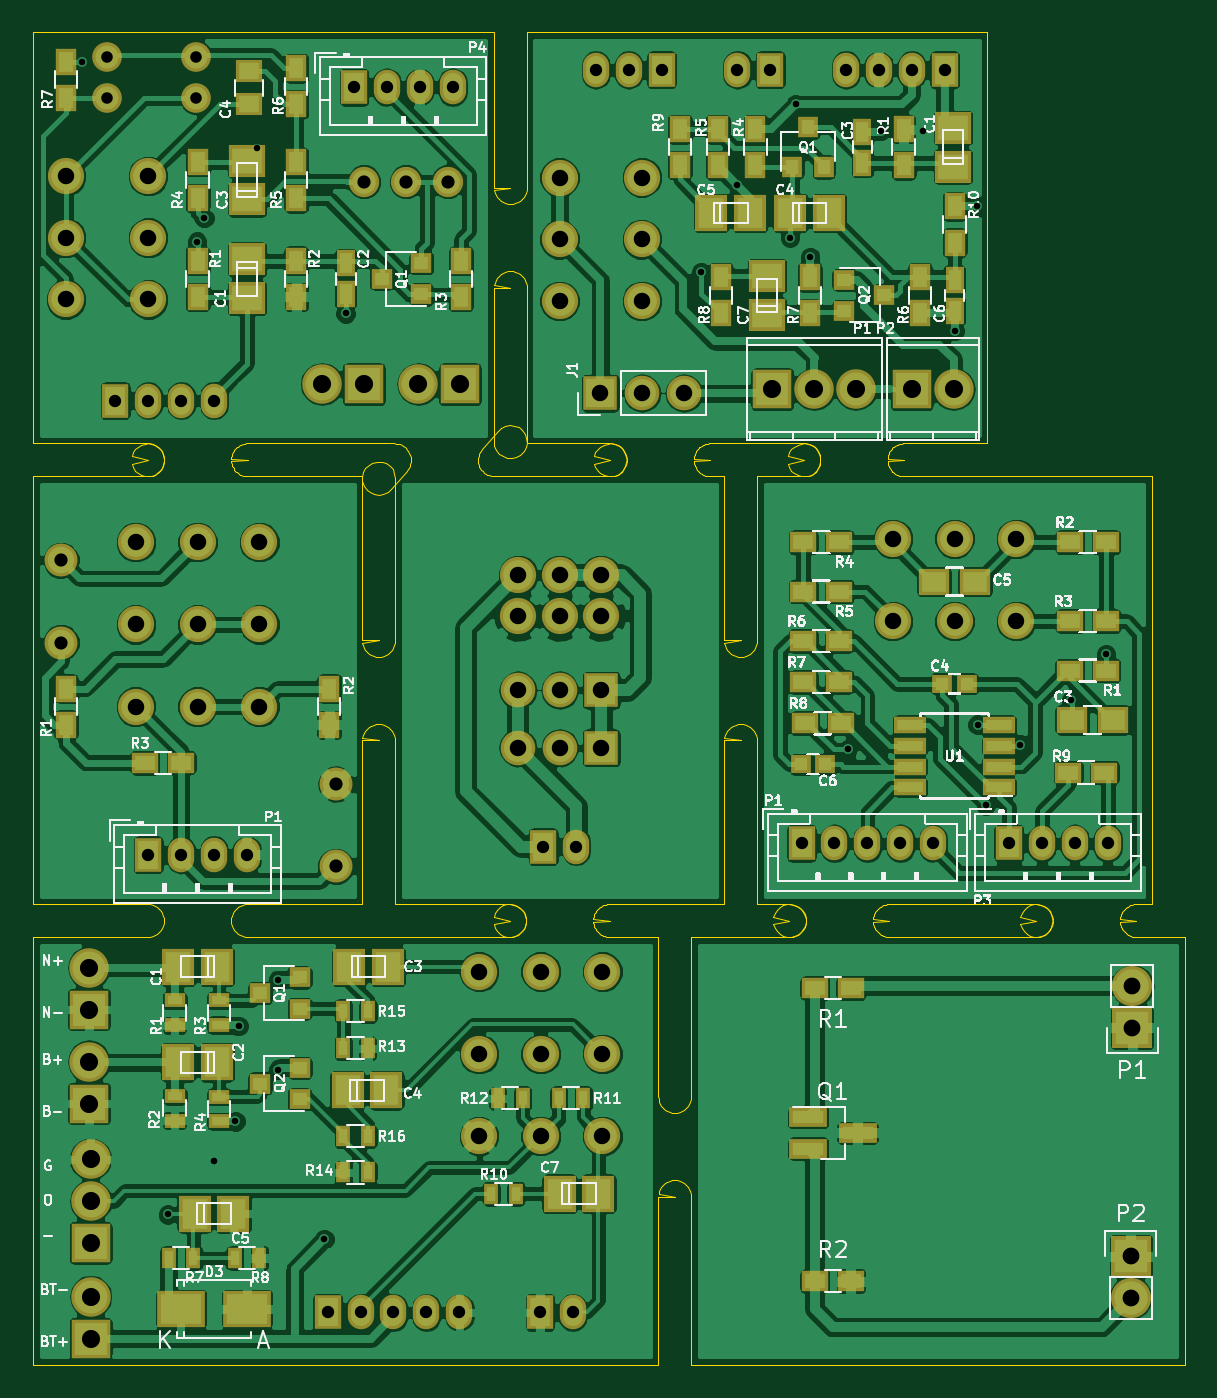
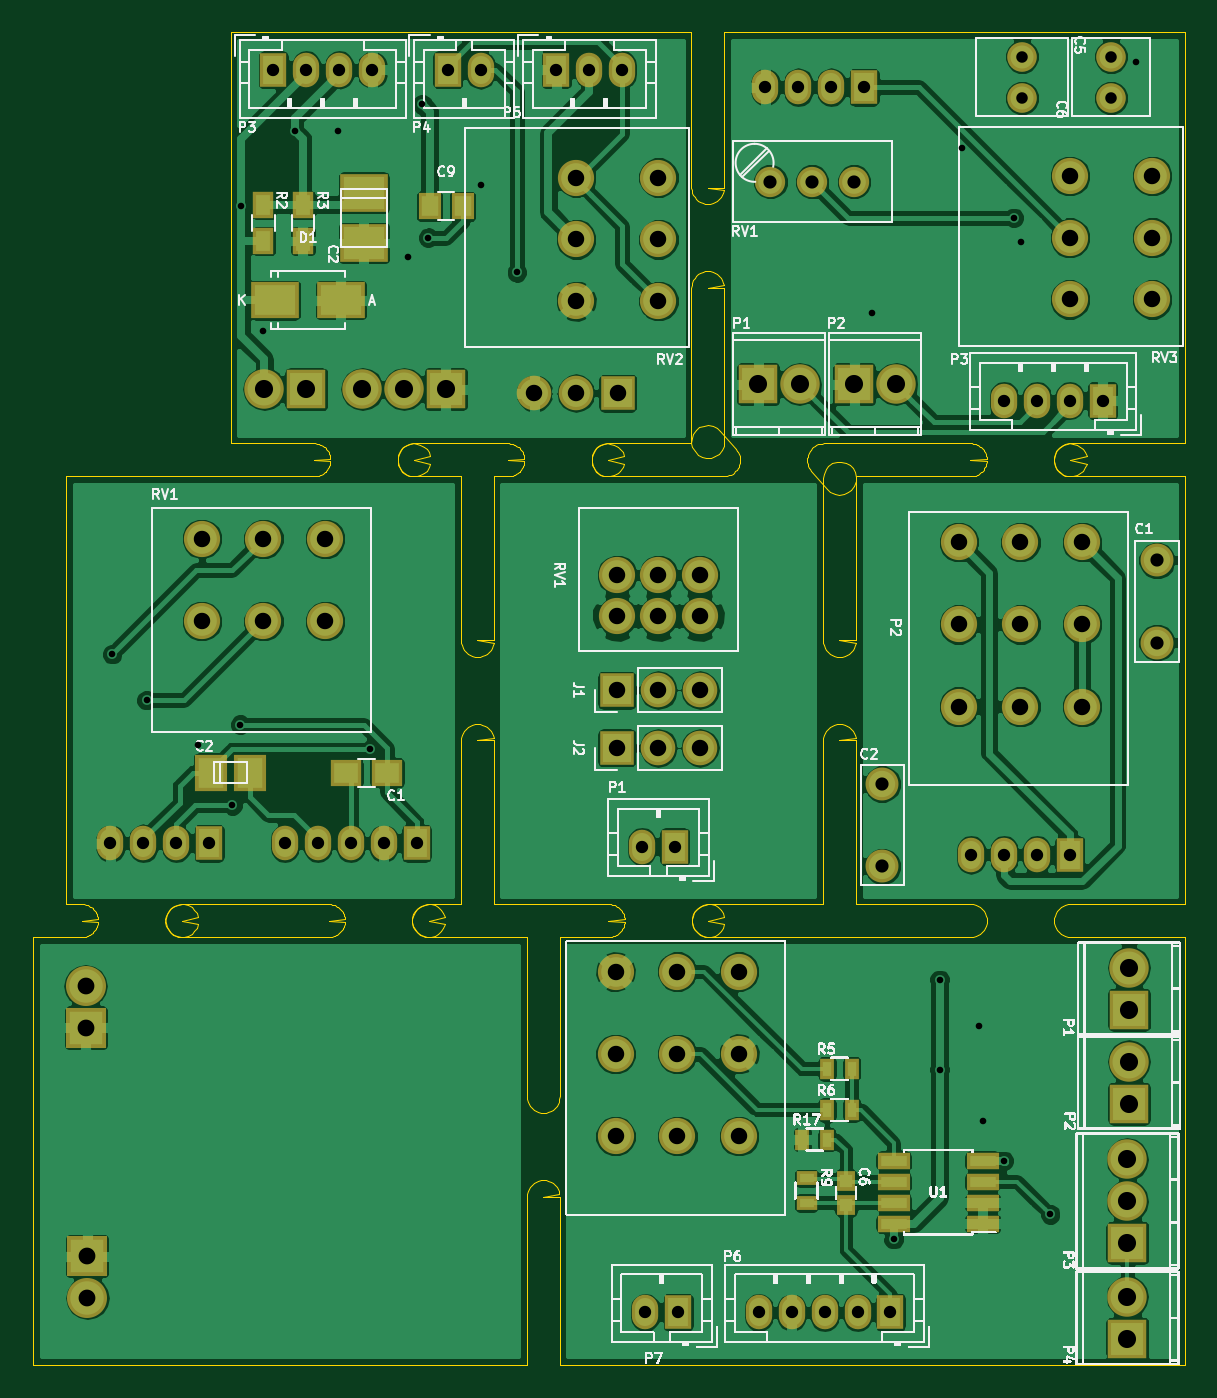
Circuit board: 10 layer files. Board 70.0 x 81.0 mm.
- drill: combined.drl (2367 bytes)
- bottom_copper: combined.gbl (200564 bytes)
- bottom_silk: combined.gbo (282568 bytes)
- paste: combined.gbp (3222 bytes)
- bottom_mask: combined.gbs (8490 bytes)
- outline: combined.gko (19297 bytes)
- top_copper: combined.gtl (323278 bytes)
- top_silk: combined.gto (373717 bytes)
- paste: combined.gtp (7361 bytes)
- top_mask: combined.gts (12577 bytes)

=== drill: combined.drl ===
%
M48
METRIC,000.000
T01C0.40
T02C0.75
T03C1.00
T10C1.10
T11C0.80
T12C0.70
T13C1.02
%
T01
X049500Y037400
X057400Y038900
X057900Y034000
X060000Y037700
X063099Y040400
X065199Y043200
X008199Y009150
X011000Y012400
X012300Y014799
X012500Y020599
X014900Y023400
X014900Y017950
X017699Y007650
X003000Y079200
X009963Y068264
X010400Y069700
X013580Y073920
X019000Y063900
X040599Y066400
X042800Y071700
X046000Y068500
X046349Y076600
X047220Y067300
X051500Y075000
X054099Y075000
X056000Y062860
X057360Y070400
T02
X046699Y031700
X048699Y031700
X050699Y031700
X052699Y031700
X054699Y031700
X059300Y031700
X061300Y031700
X063300Y031700
X065300Y031700
X017900Y003200
X019900Y003200
X021900Y003200
X023900Y003200
X025900Y003200
X030800Y003200
X032800Y003200
X007000Y031000
X009000Y031000
X011000Y031000
X013000Y031000
X031000Y031500
X033000Y031500
X005000Y058599
X007000Y058599
X009000Y058599
X011000Y058599
X019500Y077650
X021500Y077650
X023500Y077650
X025500Y077650
X034199Y078700
X036199Y078700
X038199Y078700
X042800Y078700
X044800Y078700
X049400Y078700
X051400Y078700
X053400Y078700
X055400Y078700
T03
X052250Y050200
X052250Y045200
X056000Y050200
X056000Y045200
X059750Y050200
X059750Y045200
X027099Y023900
X027099Y018900
X027099Y013900
X030849Y023900
X030849Y018900
X030849Y013900
X034599Y023900
X034599Y018900
X034599Y013900
X006250Y050000
X006250Y045000
X006250Y040000
X010000Y050000
X010000Y045000
X010000Y040000
X013750Y050000
X013750Y045000
X013750Y040000
X029460Y041000
X029460Y037500
X029500Y048000
X029500Y045500
X032000Y048000
X032000Y045500
X032000Y041000
X032000Y037500
X034500Y048000
X034500Y045500
X034539Y041000
X034539Y037500
X002000Y072250
X002000Y068500
X002000Y064750
X007000Y072250
X007000Y068500
X007000Y064750
X032000Y072150
X032000Y068400
X032000Y064650
X034460Y059050
X037000Y072150
X037000Y068400
X037000Y064650
X037000Y059050
X039539Y059050
T10
X003400Y024140
X003400Y021599
X003405Y018426
X003405Y015885
X003500Y012500
X003500Y009959
X003500Y007420
X003500Y004140
X003500Y001599
X017560Y059599
X020099Y059599
X023400Y059599
X025939Y059599
X044919Y059300
X047460Y059300
X050000Y059300
X053400Y059300
X055940Y059300
T11
X001699Y048900
X001699Y043900
X018400Y035300
X018400Y030299
X020120Y071900
X022659Y071900
X025199Y071900
T12
X004500Y079500
X004500Y077000
X009900Y079500
X009900Y077000
T13
X066699Y006599
X066699Y004059
X066800Y023040
X066800Y020500
M30
=== bottom_copper: combined.gbl (200564 bytes, source omitted) ===
=== bottom_silk: combined.gbo (282568 bytes, source omitted) ===
=== paste: combined.gbp ===
%MOIN*%
%OFA0B0*%
%FSLAX46Y46*%
%IPPOS*%
%LPD*%
%ADD10C,0.0039370078740157488*%
%ADD11R,0.059055118110236227X0.049212598425196853*%
%ADD12R,0.061000000000000006X0.0709*%
%ADD23C,0.0039370078740157488*%
%ADD24R,0.01968503937007874X0.035433070866141732*%
%ADD25R,0.029527559055118113X0.031496062992125991*%
%ADD26R,0.035433070866141732X0.01968503937007874*%
%ADD27R,0.0610236220472441X0.023622047244094488*%
%ADD28C,0.0039370078740157488*%
%ADD29C,0.0039370078740157488*%
%ADD30C,0.0039370078740157488*%
%ADD31C,0.0039370078740157488*%
%ADD32R,0.035433070866141732X0.047244094488188976*%
%ADD33R,0.0984X0.0709*%
%ADD34R,0.03937007874015748X0.049212598425196853*%
%ADD35R,0.0984X0.076800000000000007*%
%ADD36C,0.0039370078740157488*%
G01G01*
D10*
D11*
X-0003779527Y0004842519D02*
X0002007874Y0001417322D03*
X0001909448Y0001417322D03*
D12*
X0002329764Y0001417322D03*
X0002237164Y0001417322D03*
G04 next file*
G04 #@! TF.FileFunction,Paste,Bot*
G04 Gerber Fmt 4.6, Leading zero omitted, Abs format (unit mm)*
G04 Created by KiCad (PCBNEW 4.0.4-1.fc24-product) date Thu Mar  1 09:38:40 2018*
G01G01*
G04 APERTURE LIST*
G04 APERTURE END LIST*
D23*
D24*
X-0004921259Y0004094488D02*
X0000915354Y0000539370D03*
X0000856299Y0000539370D03*
D25*
X0000811023Y0000381889D03*
X0000811023Y0000440944D03*
D26*
X0000905511Y0000387795D03*
X0000905511Y0000446850D03*
D27*
X0000484251Y0000338385D03*
X0000484251Y0000388385D03*
X0000484251Y0000438385D03*
X0000484251Y0000488385D03*
X0000696850Y0000488385D03*
X0000696850Y0000438385D03*
X0000696850Y0000388385D03*
X0000696850Y0000338385D03*
D24*
X0000797244Y0000708661D03*
X0000856299Y0000708661D03*
X0000797244Y0000610236D03*
X0000856299Y0000610236D03*
G04 next file*
G04 Gerber Fmt 4.6, Leading zero omitted, Abs format (unit mm)*
G04 Created by KiCad (PCBNEW 4.0.4-1.fc24-product) date Thu Mar  1 10:39:20 2018*
G01G01*
G04 APERTURE LIST*
G04 APERTURE END LIST*
D28*
G04 next file*
G04 #@! TF.FileFunction,Paste,Bot*
G04 Gerber Fmt 4.6, Leading zero omitted, Abs format (unit mm)*
G04 Created by KiCad (PCBNEW 4.0.4-1.fc24-product) date Thu Mar  1 10:32:11 2018*
G01G01*
G04 APERTURE LIST*
G04 APERTURE END LIST*
D29*
G04 next file*
G04 #@! TF.FileFunction,Paste,Bot*
G04 Gerber Fmt 4.6, Leading zero omitted, Abs format (unit mm)*
G04 Created by KiCad (PCBNEW 4.0.4-1.fc24-product) date Thu Mar  1 09:37:53 2018*
G01G01*
G04 APERTURE LIST*
G04 APERTURE END LIST*
D30*
G04 next file*
G04 #@! TF.FileFunction,Paste,Bot*
G04 Gerber Fmt 4.6, Leading zero omitted, Abs format (unit mm)*
G04 Created by KiCad (PCBNEW 4.0.4-1.fc24-product) date Thu Mar  1 09:36:58 2018*
G01G01*
G04 APERTURE LIST*
G04 APERTURE END LIST*
D31*
D32*
X-0004763779Y0005984251D02*
X0002204724Y0002688976D03*
X0002204724Y0002775590D03*
X0002110236Y0002775590D03*
X0002110236Y0002688976D03*
D33*
X0002177125Y0002547244D03*
X0002019725Y0002547244D03*
D34*
X0001807086Y0002771653D03*
X0001728346Y0002771653D03*
D35*
X0001964566Y0002804094D03*
X0001964566Y0002684094D03*
G04 next file*
G04 #@! TF.FileFunction,Paste,Bot*
G04 Gerber Fmt 4.6, Leading zero omitted, Abs format (unit mm)*
G04 Created by KiCad (PCBNEW 4.0.4-1.fc24-product) date Thu Mar  1 10:42:45 2018*
G01G01*
G04 APERTURE LIST*
G04 APERTURE END LIST*
D36*
M02*
=== bottom_mask: combined.gbs (8490 bytes, source omitted) ===
=== outline: combined.gko (19297 bytes, source omitted) ===
=== top_copper: combined.gtl (323278 bytes, source omitted) ===
=== top_silk: combined.gto (373717 bytes, source omitted) ===
=== paste: combined.gtp (7361 bytes, source omitted) ===
=== top_mask: combined.gts (12577 bytes, source omitted) ===
